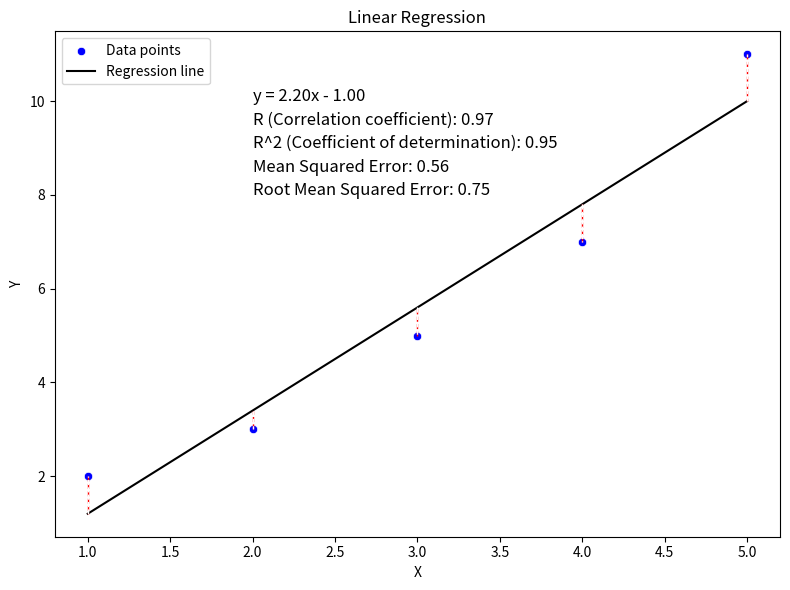

Generate this figure with matplotlib:
import numpy as np
import matplotlib.pyplot as plt
import seaborn as sns
from scipy.stats import linregress

# Example data
x = np.array([1, 2, 3, 4, 5])
y = np.array([2, 3, 5, 7, 11])

# Perform linear regression
slope, intercept, r_value, p_value, std_err = linregress(x, y)

# Calculate R-squared
r_squared = r_value ** 2

# Predict y values
y_pred = slope * x + intercept

# Calculate residuals (squared errors)
residuals = y - y_pred

# Mean squared error
mse = np.mean(residuals ** 2)

# Root mean squared error
rmse = np.sqrt(mse)

# Plot using seaborn
plt.figure(figsize=(8, 6))
sns.scatterplot(x=x, y=y, color='blue', label='Data points')
sns.lineplot(x=x, y=y_pred, color='black', label='Regression line')

# Plot residuals as vertical and horizontal lines
for i in range(len(x)):
    plt.plot([x[i], x[i]], [y[i], y_pred[i]], color='red', linestyle='--', linewidth=1)
    plt.plot([x[i], x[i]], [y_pred[i], y[i]], color='white', linestyle='--', linewidth=1)

# Annotate with regression equation, R-value, R-squared, and mean squared error
plt.text(2, 10, f'y = {slope:.2f}x {"+" if intercept >= 0 else "-"} {abs(intercept):.2f}', fontsize=12, color='black', ha='left')
plt.text(2, 9.5, f'R (Correlation coefficient): {r_value:.2f}', fontsize=12, color='black', ha='left')
plt.text(2, 9, f'R^2 (Coefficient of determination): {r_squared:.2f}', fontsize=12, color='black', ha='left')
plt.text(2, 8.5, f'Mean Squared Error: {mse:.2f}', fontsize=12, color='black', ha='left')
plt.text(2, 8, f'Root Mean Squared Error: {rmse:.2f}', fontsize=12, color='black', ha='left')

plt.xlabel('X')
plt.ylabel('Y')
plt.title('Linear Regression')
plt.legend()
plt.grid(False)  # Remove gridlines
plt.tight_layout()  # Ensures tight layout to prevent overlap
plt.show()
